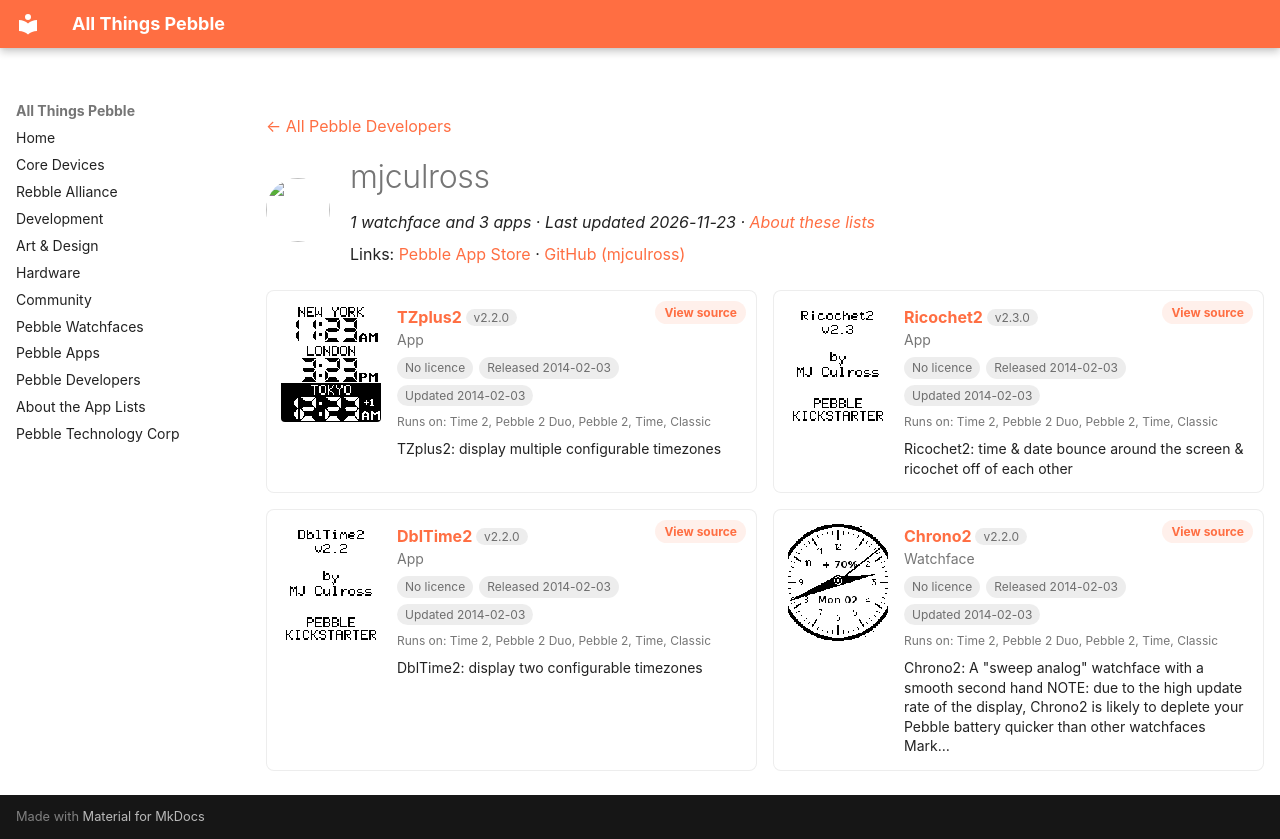

repository: saltedlolly/all-things-pebble · page: developers/mjculross.html · generator: mkdocs

---
title: "mjculross"
hide:
  - toc
---

<!-- Generated by scripts/update_app_directory.py: do not edit by hand -->
[← All Pebble Developers](../developers.md)

<div class="dev-header" markdown>
<img class="dev-avatar" src="https://github.com/mjculross.png?size=128" alt="" width="64" height="64" loading="lazy" onerror="this.remove()">
<div class="dev-intro" markdown>

# mjculross

*1 watchface and 3 apps · Last updated 2026-11-23 · [About these lists](../about-app-lists.md)*

Links: [Pebble App Store](https://apps.repebble.com/apps/dev/mjculross_52998a08e627ced73e000037) · [GitHub (mjculross)](https://github.com/mjculross)

</div>
</div>

<div class="dev-controls" data-search-exclude hidden>
<div class="dev-filter" role="group" aria-label="Show"><button type="button" data-filter="all" aria-pressed="true">All <span>4</span></button><button type="button" data-filter="watchface" aria-pressed="false">Watchfaces <span>1</span></button><button type="button" data-filter="watchapp" aria-pressed="false">Apps <span>3</span></button></div>
<label class="dev-sort">Sort by <select><option value="updated">Recently updated</option><option value="released">Newest release</option><option value="title">A–Z</option></select></label>
</div>

<div class="app-grid dev-apps" data-search-exclude>
<div class="app-card" data-type="watchapp" data-title="tzplus2" data-released="2014-02-03" data-updated="2014-02-03">
<a class="app-shot" href="https://apps.repebble.com/52ef2157c503c8acee000008" data-search-exclude><img src="../images/apps/52ef2157c503c8acee000008.png" alt="TZplus2" loading="lazy"></a>
<div class="app-info">
<h2 class="app-name" id="app-52ef2157c503c8acee000008"><a href="https://apps.repebble.com/52ef2157c503c8acee000008">TZplus2</a> <span class="app-version" title="Latest version" data-search-exclude>v2.2.0</span></h2>
<a class="app-source" href="https://www.github.com/mjculross/TZplus2" title="Source code" data-search-exclude>View source</a>
<div class="app-dev">App</div>
<div class="app-tags" data-search-exclude><span class="app-licence app-licence--none" title="Licence">No licence</span> <span title="First published in the app store">Released 2014-02-03</span> <span title="Latest release in the app store">Updated 2014-02-03</span></div>
<div class="app-watches" title="Supported watches" data-search-exclude>Runs on: Time 2, Pebble 2 Duo, Pebble 2, Time, Classic</div>
<p class="app-desc">TZplus2: display multiple configurable timezones</p>
</div>
</div>
<div class="app-card" data-type="watchapp" data-title="ricochet2" data-released="2014-02-03" data-updated="2014-02-03">
<a class="app-shot" href="https://apps.repebble.com/52ef1b925931845564000005" data-search-exclude><img src="../images/apps/52ef1b925931845564000005.png" alt="Ricochet2" loading="lazy"></a>
<div class="app-info">
<h2 class="app-name" id="app-52ef1b925931845564000005"><a href="https://apps.repebble.com/52ef1b925931845564000005">Ricochet2</a> <span class="app-version" title="Latest version" data-search-exclude>v2.3.0</span></h2>
<a class="app-source" href="https://www.github.com/mjculross/Ricochet2" title="Source code" data-search-exclude>View source</a>
<div class="app-dev">App</div>
<div class="app-tags" data-search-exclude><span class="app-licence app-licence--none" title="Licence">No licence</span> <span title="First published in the app store">Released 2014-02-03</span> <span title="Latest release in the app store">Updated 2014-02-03</span></div>
<div class="app-watches" title="Supported watches" data-search-exclude>Runs on: Time 2, Pebble 2 Duo, Pebble 2, Time, Classic</div>
<p class="app-desc">Ricochet2: time &amp; date bounce around the screen &amp; ricochet off of each other</p>
</div>
</div>
<div class="app-card" data-type="watchapp" data-title="dbltime2" data-released="2014-02-03" data-updated="2014-02-03">
<a class="app-shot" href="https://apps.repebble.com/52ef24152823060c08000002" data-search-exclude><img src="../images/apps/52ef24152823060c08000002.png" alt="DblTime2" loading="lazy"></a>
<div class="app-info">
<h2 class="app-name" id="app-52ef24152823060c08000002"><a href="https://apps.repebble.com/52ef24152823060c08000002">DblTime2</a> <span class="app-version" title="Latest version" data-search-exclude>v2.2.0</span></h2>
<a class="app-source" href="https://www.github.com/mjculross/DblTime2" title="Source code" data-search-exclude>View source</a>
<div class="app-dev">App</div>
<div class="app-tags" data-search-exclude><span class="app-licence app-licence--none" title="Licence">No licence</span> <span title="First published in the app store">Released 2014-02-03</span> <span title="Latest release in the app store">Updated 2014-02-03</span></div>
<div class="app-watches" title="Supported watches" data-search-exclude>Runs on: Time 2, Pebble 2 Duo, Pebble 2, Time, Classic</div>
<p class="app-desc">DblTime2: display two configurable timezones</p>
</div>
</div>
<div class="app-card" data-type="watchface" data-title="chrono2" data-released="2014-02-03" data-updated="2014-02-03">
<a class="app-shot" href="https://apps.repebble.com/52ef2bb82823067eb600000b" data-search-exclude><img src="../images/apps/52ef2bb82823067eb600000b.png" alt="Chrono2" loading="lazy"></a>
<div class="app-info">
<h2 class="app-name" id="app-52ef2bb82823067eb600000b"><a href="https://apps.repebble.com/52ef2bb82823067eb600000b">Chrono2</a> <span class="app-version" title="Latest version" data-search-exclude>v2.2.0</span></h2>
<a class="app-source" href="https://www.github.com/mjculross/Chrono2" title="Source code" data-search-exclude>View source</a>
<div class="app-dev">Watchface</div>
<div class="app-tags" data-search-exclude><span class="app-licence app-licence--none" title="Licence">No licence</span> <span title="First published in the app store">Released 2014-02-03</span> <span title="Latest release in the app store">Updated 2014-02-03</span></div>
<div class="app-watches" title="Supported watches" data-search-exclude>Runs on: Time 2, Pebble 2 Duo, Pebble 2, Time, Classic</div>
<p class="app-desc">Chrono2: A &quot;sweep analog&quot; watchface with a smooth second hand NOTE: due to the high update rate of the display, Chrono2 is likely to deplete your Pebble battery quicker than other watchfaces Mark…</p>
</div>
</div>
</div>
